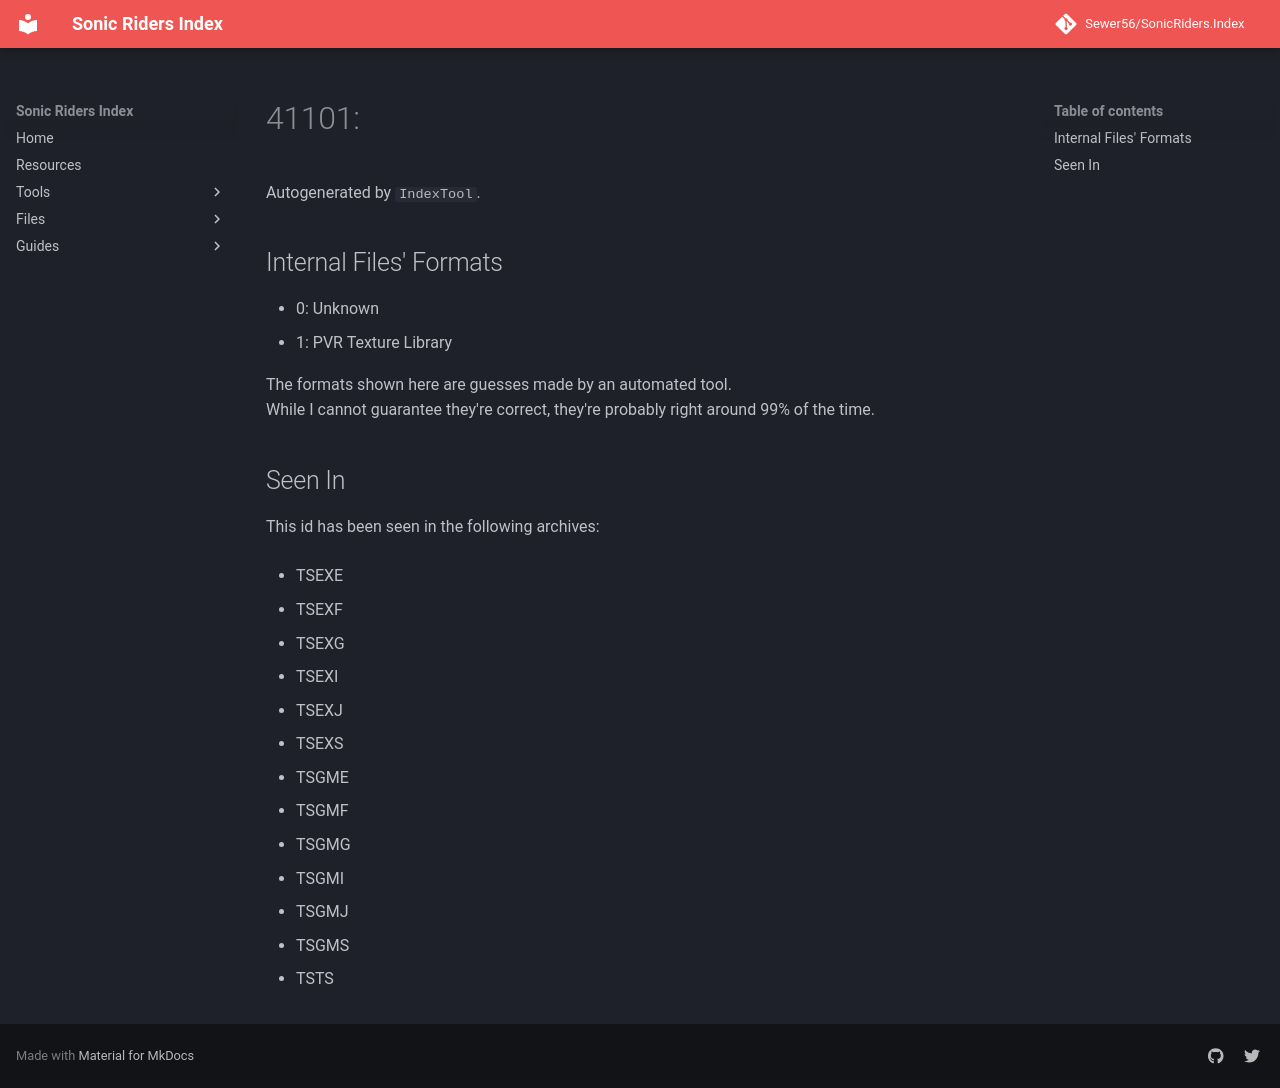

repository: Sewer56/SonicRiders.Index · page: files/groups/41101.html · generator: mkdocs

# 41101: 

Autogenerated by `IndexTool`.  



## Internal Files' Formats
- 0: Unknown
- 1: PVR Texture Library

The formats shown here are guesses made by an automated tool.  
While I cannot guarantee they're correct, they're probably right around 99% of the time.

## Seen In

This id has been seen in the following archives:  

- TSEXE  

- TSEXF  

- TSEXG  

- TSEXI  

- TSEXJ  

- TSEXS  

- TSGME  

- TSGMF  

- TSGMG  

- TSGMI  

- TSGMJ  

- TSGMS  

- TSTS  
